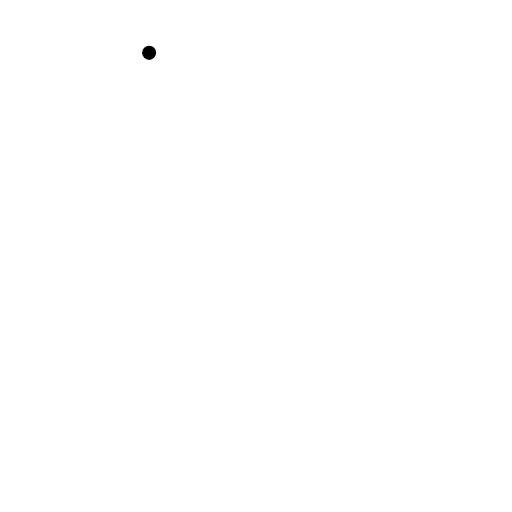
t = 0.00 s
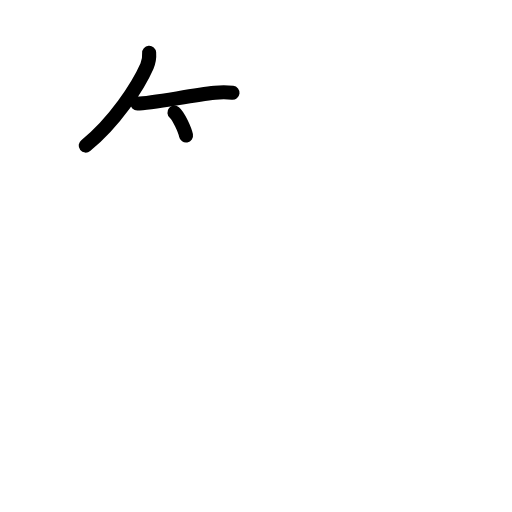
t = 2.50 s
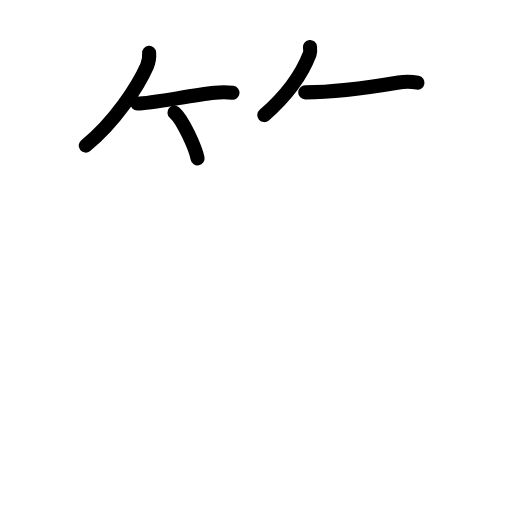
t = 4.75 s
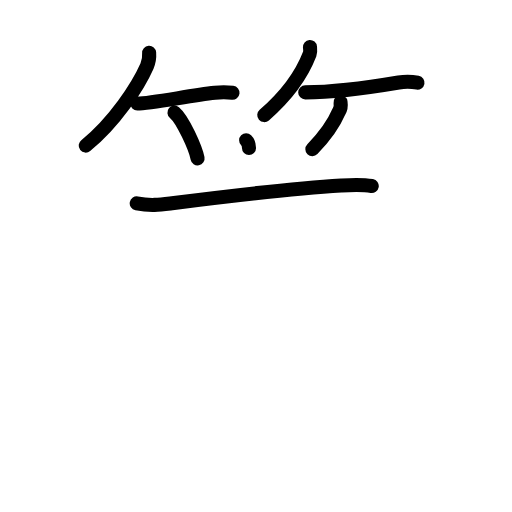
t = 7.25 s
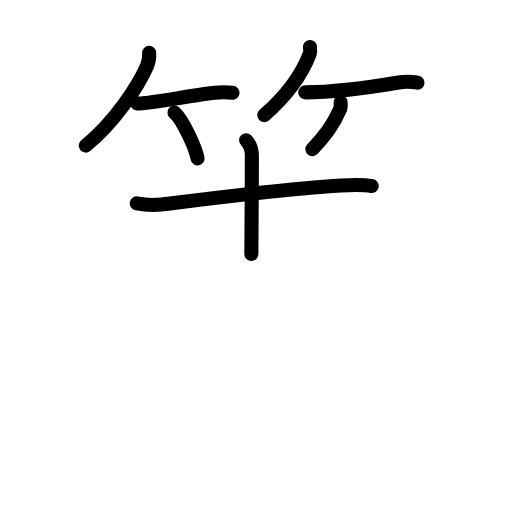
t = 7.75 s
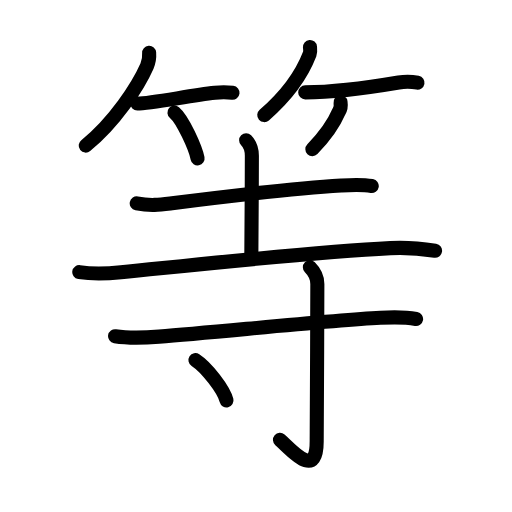
t = 12.00 s

The animated SVG that drew these frames (rendered in a browser with its animation timeline set to each time). Animation: 37 SMIL elements (animate=37); one cycle of 12.00 s.

<?xml version="1.0" encoding="UTF-8"?>
<!--
AniKanjiVG is licensed by CC-BY-SA Paul C. Sommerhoff (https://bitbucket.org/sommerhoff/anikanjivg).
AniKanjiVG uses KanjiVG which is licensed by CC-BY-SA Ulrich Apel (http://kanjivg.tagaini.net).
See also http://creativecommons.org/licenses/by-sa/3.0/
-->
<svg xmlns:kvg='http://kanjivg.tagaini.net' xmlns='http://www.w3.org/2000/svg' width='109' height='109' viewBox='0 0 109 109' style='fill:none;stroke:#000000;stroke-width:3;stroke-linecap:round;stroke-linejoin:round;' id="kvg:kanji_07b49"><g id="kvg:07b49" kvg:element="等"><g id="kvg:07b49-g1" kvg:element="竹" kvg:variant="true" kvg:position="top" kvg:radical="general"><g id="kvg:07b49-g2" kvg:position="left"><path id="kvg:07b49-s1" kvg:type="㇒" d="M31.75,11.25c0.08,1.09-0.02,1.81-0.46,2.82C29.36,18.45,24.34,26.08,18.25,31"><animate attributeName="d" begin="0.0s" dur="0.5s" from="M31.75,11.25C31.75,11.25,31.75,11.25,31.75,11.25" to="M31.75,11.25c0.08,1.09-0.02,1.81-0.46,2.82" />
<animate attributeName="d" begin="0.5s" dur="0.5s" from="M31.75,11.25c0.08,1.09-0.02,1.81-0.46,2.82c0,0,0,0,0,0,0" to="M31.75,11.25c0.08,1.09-0.02,1.81-0.46,2.82C29.36,18.45,24.34,26.08,18.25,31" />
</path>
<path id="kvg:07b49-s2" kvg:type="㇐b" d="M29.23,22.04c2.94,0,11.09-1.69,16.52-2.28c1.42-0.16,2.62-0.13,3.75,0"><animate attributeName="d" begin="1.0s" dur="0.5s" from="M29.23,22.04C29.23,22.04,29.23,22.04,29.23,22.04" to="M29.23,22.04c2.94,0,11.09-1.69,16.52-2.28" />
<animate attributeName="d" begin="1.5s" dur="0.5s" from="M29.23,22.04c2.94,0,11.09-1.69,16.52-2.28c0,0,0,0,0,0,0" to="M29.23,22.04c2.94,0,11.09-1.69,16.52-2.28c1.42-0.16,2.62-0.13,3.75,0" />
<animate attributeName="d" begin="0s" dur="1.0s" from="M-100,-100" to="M-100,-100" />
</path>
<path id="kvg:07b49-s3" kvg:type="㇔/㇑" d="M37.14,23.96c1.74,1.45,4.48,7.5,4.92,9.76"><animate attributeName="d" begin="2.0s" dur="1.0s" from="M37.14,23.96C37.14,23.96,37.14,23.96,37.14,23.96" to="M37.14,23.96c1.74,1.45,4.48,7.5,4.92,9.76" />
<animate attributeName="d" begin="0s" dur="2.0s" from="M-100,-100" to="M-100,-100" />
</path>
</g>
<g id="kvg:07b49-g3" kvg:position="right"><path id="kvg:07b49-s4" kvg:type="㇒" d="M65.99,10c0.03,0.37,0.14,0.97-0.06,1.49c-1.5,3.9-4.16,8.22-9.67,13.01"><animate attributeName="d" begin="3.0s" dur="0.5s" from="M65.99,10C65.99,10,65.99,10,65.99,10" to="M65.99,10c0.03,0.37,0.14,0.97-0.06,1.49" />
<animate attributeName="d" begin="3.5s" dur="0.5s" from="M65.99,10c0.03,0.37,0.14,0.97-0.06,1.49c0,0,0,0,0,0,0" to="M65.99,10c0.03,0.37,0.14,0.97-0.06,1.49c-1.5,3.9-4.16,8.22-9.67,13.01" />
<animate attributeName="d" begin="0s" dur="3.0s" from="M-100,-100" to="M-100,-100" />
</path>
<path id="kvg:07b49-s5" kvg:type="㇐b" d="M64.98,19.66c6.02-0.03,14.27-1.16,19.9-2.11c1.56-0.26,2.87-0.17,4,0.04"><animate attributeName="d" begin="4.0s" dur="0.5s" from="M64.98,19.66C64.98,19.66,64.98,19.66,64.98,19.66" to="M64.98,19.66c6.02-0.03,14.27-1.16,19.9-2.11" />
<animate attributeName="d" begin="4.5s" dur="0.5s" from="M64.98,19.66c6.02-0.03,14.27-1.16,19.9-2.11c0,0,0,0,0,0,0" to="M64.98,19.66c6.02-0.03,14.27-1.16,19.9-2.11c1.56-0.26,2.87-0.17,4,0.04" />
<animate attributeName="d" begin="0s" dur="4.0s" from="M-100,-100" to="M-100,-100" />
</path>
<path id="kvg:07b49-s6" kvg:type="㇒/㇚" d="M72.5,21.75c0.09,0.61-0.01,1.43-0.32,1.95c-1.23,2.89-3.19,5.51-5.68,8.05"><animate attributeName="d" begin="5.0s" dur="0.5s" from="M72.5,21.75C72.5,21.75,72.5,21.75,72.5,21.75" to="M72.5,21.75c0.09,0.61-0.01,1.43-0.32,1.95" />
<animate attributeName="d" begin="5.5s" dur="0.5s" from="M72.5,21.75c0.09,0.61-0.01,1.43-0.32,1.95c0,0,0,0,0,0,0" to="M72.5,21.75c0.09,0.61-0.01,1.43-0.32,1.95c-1.23,2.89-3.19,5.51-5.68,8.05" />
<animate attributeName="d" begin="0s" dur="5.0s" from="M-100,-100" to="M-100,-100" />
</path>
</g>
</g>
<g id="kvg:07b49-g4" kvg:element="寺" kvg:position="bottom" kvg:phon="寺"><g id="kvg:07b49-g5" kvg:element="土" kvg:position="top"><path id="kvg:07b49-s7" kvg:type="㇐" d="M29.11,43.3c3.02,0.58,5.08,0.27,7.5-0.03c8.3-1.05,26.12-3.19,36.02-3.78c2.17-0.13,4.36-0.27,6.51,0.11"><animate attributeName="d" begin="6.0s" dur="0.3333333333333333s" from="M29.11,43.3C29.11,43.3,29.11,43.3,29.11,43.3" to="M29.11,43.3c3.02,0.58,5.08,0.27,7.5-0.03" />
<animate attributeName="d" begin="6.333333333333333s" dur="0.3333333333333333s" from="M29.11,43.3c3.02,0.58,5.08,0.27,7.5-0.03c0,0,0,0,0,0,0" to="M29.11,43.3c3.02,0.58,5.08,0.27,7.5-0.03c8.3-1.05,26.12-3.19,36.02-3.78" />
<animate attributeName="d" begin="6.666666666666667s" dur="0.3333333333333333s" from="M29.11,43.3c3.02,0.58,5.08,0.27,7.5-0.03c8.3-1.05,26.12-3.19,36.02-3.78c0,0,0,0,0,0,0" to="M29.11,43.3c3.02,0.58,5.08,0.27,7.5-0.03c8.3-1.05,26.12-3.19,36.02-3.78c2.17-0.13,4.36-0.27,6.51,0.11" />
<animate attributeName="d" begin="0s" dur="6.0s" from="M-100,-100" to="M-100,-100" />
</path>
<path id="kvg:07b49-s8" kvg:type="㇑a" d="M52.4,29.87c0.87,0.87,1.22,2.13,1.22,3.29c0,7.84-0.11,18.87-0.11,20.93"><animate attributeName="d" begin="7.0s" dur="0.5s" from="M52.4,29.87C52.4,29.87,52.4,29.87,52.4,29.87" to="M52.4,29.87c0.87,0.87,1.22,2.13,1.22,3.29" />
<animate attributeName="d" begin="7.5s" dur="0.5s" from="M52.4,29.87c0.87,0.87,1.22,2.13,1.22,3.29c0,0,0,0,0,0,0" to="M52.4,29.87c0.87,0.87,1.22,2.13,1.22,3.29c0,7.84-0.11,18.87-0.11,20.93" />
<animate attributeName="d" begin="0s" dur="7.0s" from="M-100,-100" to="M-100,-100" />
</path>
<path id="kvg:07b49-s9" kvg:type="㇐" d="M16.88,57.94c2.75,0.43,5.94,0.33,8.87,0.03C44.31,56.1,67,53.62,83.12,52.83c3.16-0.16,6.36,0.07,9.5,0.55"><animate attributeName="d" begin="8.0s" dur="0.3333333333333333s" from="M16.88,57.94C16.88,57.94,16.88,57.94,16.88,57.94" to="M16.88,57.94c2.75,0.43,5.94,0.33,8.87,0.03" />
<animate attributeName="d" begin="8.333333333333334s" dur="0.3333333333333333s" from="M16.88,57.94c2.75,0.43,5.94,0.33,8.87,0.03c0,0,0,0,0,0,0" to="M16.88,57.94c2.75,0.43,5.94,0.33,8.87,0.03C44.31,56.1,67,53.62,83.12,52.83" />
<animate attributeName="d" begin="8.666666666666666s" dur="0.3333333333333333s" from="M16.88,57.94c2.75,0.43,5.94,0.33,8.87,0.03C44.31,56.1,67,53.62,83.12,52.83c0,0,0,0,0,0,0" to="M16.88,57.94c2.75,0.43,5.94,0.33,8.87,0.03C44.31,56.1,67,53.62,83.12,52.83c3.16-0.16,6.36,0.07,9.5,0.55" />
<animate attributeName="d" begin="0s" dur="8.0s" from="M-100,-100" to="M-100,-100" />
</path>
</g>
<g id="kvg:07b49-g6" kvg:element="寸" kvg:position="bottom"><path id="kvg:07b49-s10" kvg:type="㇐" d="M24.5,71.57c2.75,0.43,6.47,0.32,9.37,0.09c12.62-0.97,35.73-3.39,47.13-4c2.54-0.14,5.06-0.21,7.58,0.25"><animate attributeName="d" begin="9.0s" dur="0.3333333333333333s" from="M24.5,71.57C24.5,71.57,24.5,71.57,24.5,71.57" to="M24.5,71.57c2.75,0.43,6.47,0.32,9.37,0.09" />
<animate attributeName="d" begin="9.333333333333334s" dur="0.3333333333333333s" from="M24.5,71.57c2.75,0.43,6.47,0.32,9.37,0.09c0,0,0,0,0,0,0" to="M24.5,71.57c2.75,0.43,6.47,0.32,9.37,0.09c12.62-0.97,35.73-3.39,47.13-4" />
<animate attributeName="d" begin="9.666666666666666s" dur="0.3333333333333333s" from="M24.5,71.57c2.75,0.43,6.47,0.32,9.37,0.09c12.62-0.97,35.73-3.39,47.13-4c0,0,0,0,0,0,0" to="M24.5,71.57c2.75,0.43,6.47,0.32,9.37,0.09c12.62-0.97,35.73-3.39,47.13-4c2.54-0.14,5.06-0.21,7.58,0.25" />
<animate attributeName="d" begin="0s" dur="9.0s" from="M-100,-100" to="M-100,-100" />
</path>
<path id="kvg:07b49-s11" kvg:type="㇚" d="M65.97,56.89c0.88,0.88,1.59,2.23,1.59,3.55c0,10.03-0.14,30.11-0.14,33.53c0,8.4-5.54,1.65-7.82-0.33"><animate attributeName="d" begin="10.0s" dur="0.3333333333333333s" from="M65.97,56.89C65.97,56.89,65.97,56.89,65.97,56.89" to="M65.97,56.89c0.88,0.88,1.59,2.23,1.59,3.55" />
<animate attributeName="d" begin="10.333333333333334s" dur="0.3333333333333333s" from="M65.97,56.89c0.88,0.88,1.59,2.23,1.59,3.55c0,0,0,0,0,0,0" to="M65.97,56.89c0.88,0.88,1.59,2.23,1.59,3.55c0,10.03-0.14,30.11-0.14,33.53" />
<animate attributeName="d" begin="10.666666666666666s" dur="0.3333333333333333s" from="M65.97,56.89c0.88,0.88,1.59,2.23,1.59,3.55c0,10.03-0.14,30.11-0.14,33.53c0,0,0,0,0,0,0" to="M65.97,56.89c0.88,0.88,1.59,2.23,1.59,3.55c0,10.03-0.14,30.11-0.14,33.53c0,8.4-5.54,1.65-7.82-0.33" />
<animate attributeName="d" begin="0s" dur="10.0s" from="M-100,-100" to="M-100,-100" />
</path>
<path id="kvg:07b49-s12" kvg:type="㇔" d="M41.61,76.66c2.33,1.51,6.03,6.23,6.61,8.59"><animate attributeName="d" begin="11.0s" dur="1.0s" from="M41.61,76.66C41.61,76.66,41.61,76.66,41.61,76.66" to="M41.61,76.66c2.33,1.51,6.03,6.23,6.61,8.59" />
<animate attributeName="d" begin="0s" dur="11.0s" from="M-100,-100" to="M-100,-100" />
</path>
</g>
</g>
</g>
</svg>
